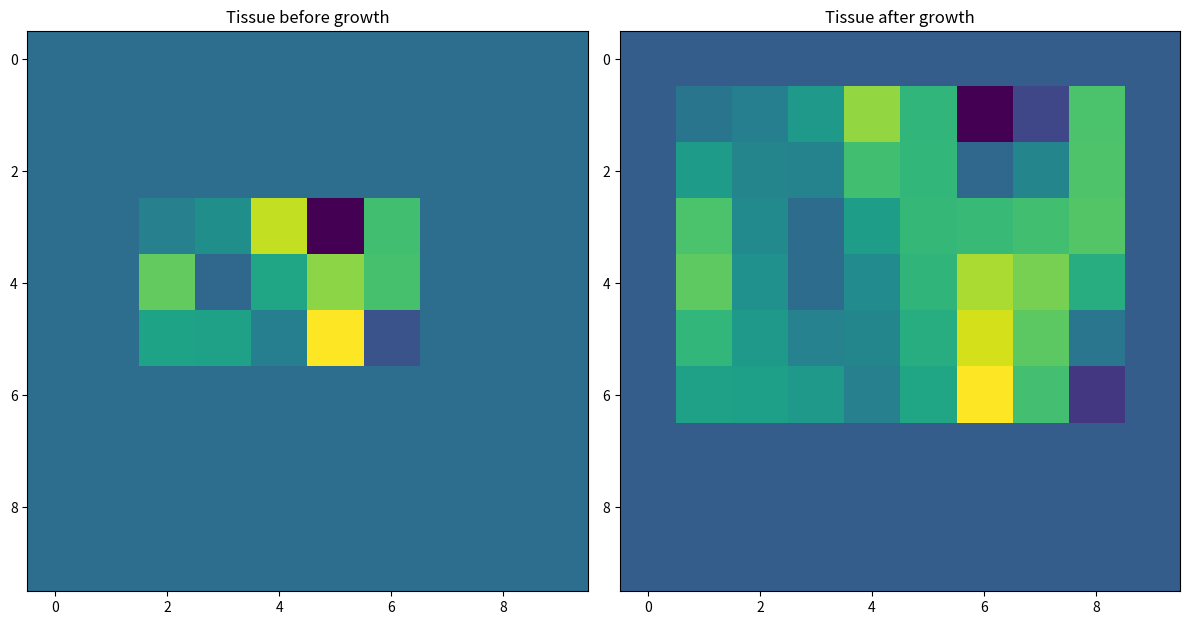

Generate this figure with matplotlib:
import numpy as np
import matplotlib.pyplot as plt

def growth_bilinear_interpolation(input_matrix, old_bounds, new_bounds):
    """
    Use bilinear interpolation to grow the input domain to the new size.
    """ 

    minxO, maxxO, minyO, maxyO = old_bounds
    minxN, maxxN, minyN, maxyN = new_bounds

    xrangeO = maxxO - minxO
    yrangeO = maxyO - minyO

    xrangeN = maxxN - minxN
    yrangeN = maxyN - minyN

    # No growth, no need to calculate
    if ( xrangeO - xrangeN == 0 ) and ( yrangeO - yrangeN == 0 ):
        return(input_matrix)
    
    # Extract tissue values
    inner_matrix = input_matrix[minxO:maxxO, minyO:maxyO]

    # Map new matrix indices to old matrix indices
    new_x = np.linspace(0, 1, xrangeN)
    new_y = np.linspace(0, 1, yrangeN)
    x_idx = new_x * (inner_matrix.shape[0] - 1)
    y_idx = new_y * (inner_matrix.shape[1] - 1)
    x_idx_grid, y_idx_grid = np.meshgrid(x_idx, y_idx, indexing='ij')

    # Vectorized bilinear interpolation
    # Determine surrounding points in old matrix indexing
    # Lower indices
    x0 = np.floor(x_idx_grid).astype(int) 
    y0 = np.floor(y_idx_grid).astype(int)

    # Higher indices, clipped to stay within bounds
    x1 = np.clip(x0 + 1, 0, inner_matrix.shape[0] - 1)
    y1 = np.clip(y0 + 1, 0, inner_matrix.shape[1] - 1)

    # Intermediate points to interpolate on
    xd = x_idx_grid - x0
    yd = y_idx_grid - y0

    # Ia, Ib, Ic, Id are the values at the four corners of the old grid 
    # surrounding each new point.
    Ia = inner_matrix[x0, y0]
    Ib = inner_matrix[x1, y0]
    Ic = inner_matrix[x0, y1]
    Id = inner_matrix[x1, y1]

    # The new values are a weighted average of the four corners, 
    # based on how close each new point is to each corner.
    out_matrix = (Ia * (1 - xd) * (1 - yd) +
                  Ib * xd * (1 - yd) +
                  Ic * (1 - xd) * yd +
                  Id * xd * yd)

    output_matrix = np.zeros_like(input_matrix)
    output_matrix[minxN:maxxN, minyN:maxyN] = out_matrix

    return output_matrix


# Create a matrix with random values within a rectangle
minx = 3
miny = 2
maxx = 6
maxy = 7

input = np.zeros((10, 10))
input[minx:maxx, miny:maxy] = np.random.randn(maxx - minx, maxy - miny) + 1

old_bounds = (minx, maxx, miny, maxy)
new_bounds = (minx-2, maxx+1, miny-1, maxy+2)

tissue_after_growth = growth_bilinear_interpolation(input, old_bounds, new_bounds)

# Plotting
fig, axes = plt.subplots(1, 2, figsize=(12, 6))

# Plot the tissue before growth
axes[0].imshow(input, cmap='viridis')
axes[0].set_title('Tissue before growth')

# Plot the tissue after growth
axes[1].imshow(tissue_after_growth, cmap='viridis')
axes[1].set_title('Tissue after growth')


plt.tight_layout()
plt.show()